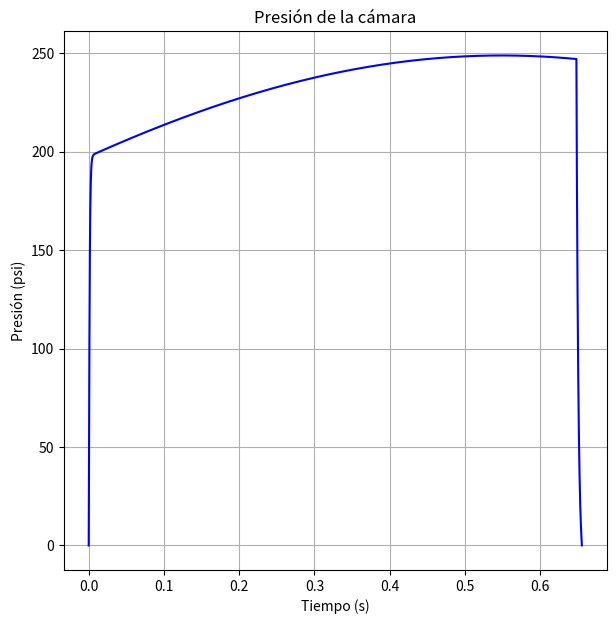
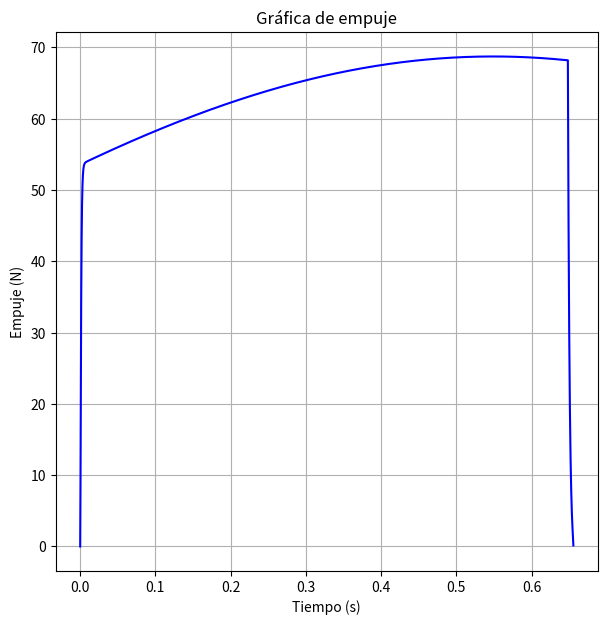
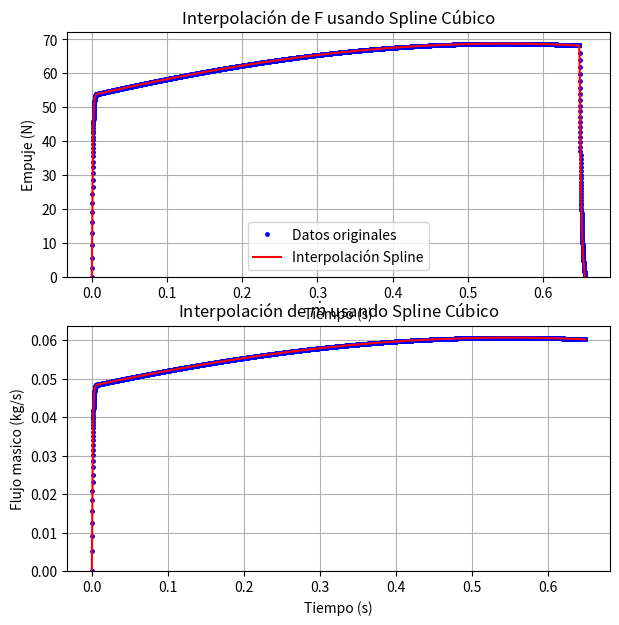
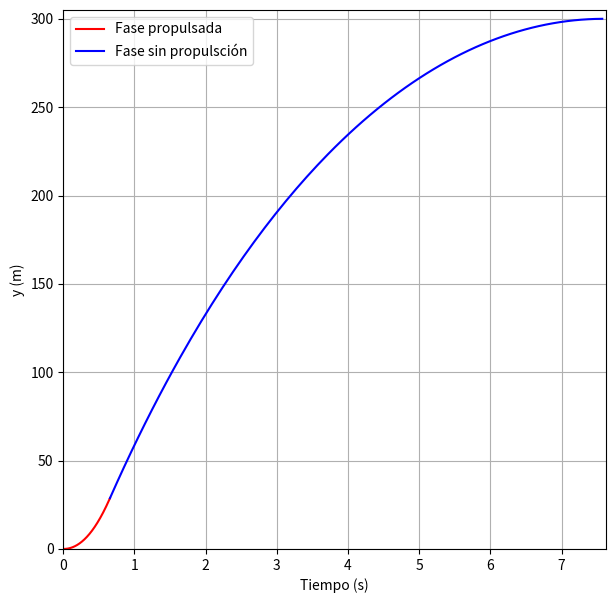
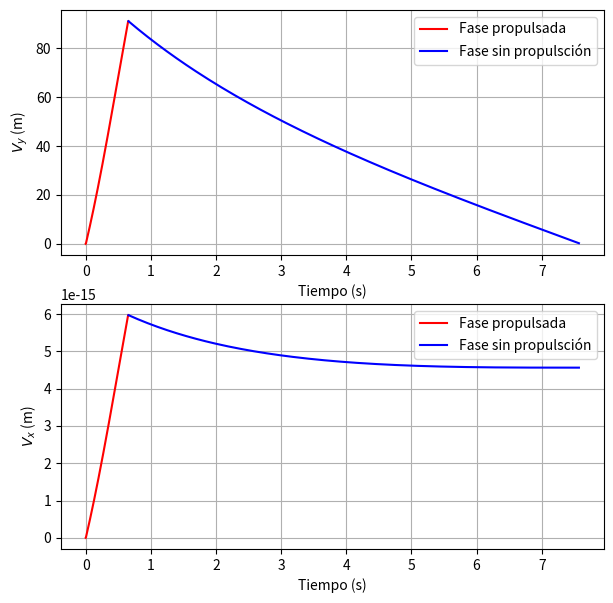
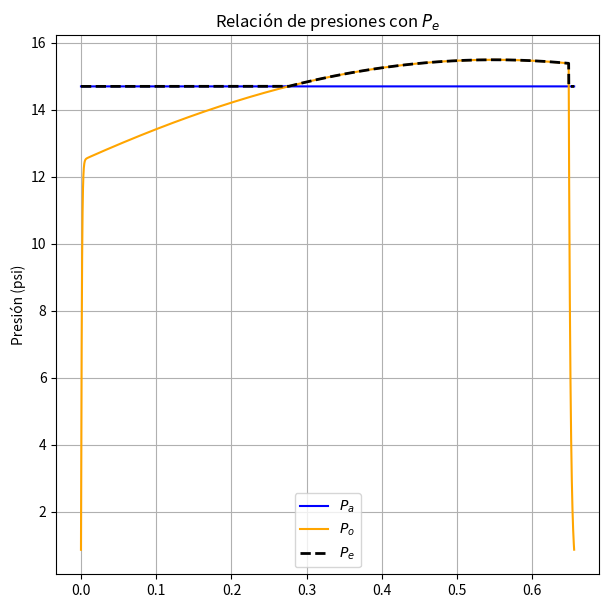

Here is the Python script that generated these plots, in order: (Note: this script raises an exception after producing the figures.)
# Version: Beta
#   Esta versión no puede calcular correctamente los lanzamiento parabolicos solo cuando el angulo es igual a pi/2 (Sin inclinación)
#   

# @author: Leonel Gerardo González Pérez
# Este codigo esta basado en en el excel de Richard Nakka 'SRM_2013': https://www.nakka-rocketry.net/soft/SRM_2023.zip

# %%
import matplotlib.pyplot as plt
import numpy as np
import scipy.constants as cte
import pandas as pd
from scipy.interpolate import CubicSpline
from scipy.integrate import odeint

# %%
def mach(P, Po, k):
    return np.sqrt((2/(k-1))*((Po/P)**((k-1)/k)- 1))

def RatArea(M1, M2, k):
    a=(k+1)/(2*(k-1))
    b=(k-1)/2
    return (M2/M1)*(((1+b*(M1**2))/(1+b*(M2**2)))**a)

def A1A2(Po,P,k):
    a = (k-1)/k
    b = (((k+1)/2)**(1/(k-1)))*((P/Po)**(1/k))
    c = np.sqrt((k+1)/(k-1)*(1-(P/Po)**a))
    return b*c

def Cf_(Pe, P0, Pa, At, Ae, k):
    a = (k+1)/(k-1)
    return np.sqrt((2*k**2/(k-1)*(2/(k+1))**a)*(1-(Pe/P0)**((k-1)/k))) + (Pe - Pa)*Ae/(P0*At)

def diametro(A):
    return np.sqrt((4*A)/np.pi)

def ex_vel(R, To, k):
    a = (k+1)/(k-1)
    c = np.sqrt(R*To/(k*(2/(k+1))**a))
    return c

def Ab_(Outer, Core, Ends, p):
    N, Do, do, Lo = p
    t_web = (Do - do) / 2
    x = np.linspace(0, t_web, 1000)
    D = Do - Outer * (2 * x)
    d = do + Core * (2 * x)
    L = Lo - Ends * (2 * x)

    A_o = N * np.pi * D * L if Outer == 1 else 0
    A_c = N * np.pi * d * L if Core == 1 else 0
    A_e = N * 1/2 * np.pi * (D**2 - d**2) if Ends == 1 else 0

    Ab_tot = [A_o, A_c, A_e, A_o + A_c + A_e]

    return Ab_tot

def Kn_(At, Ab):

    Kn = (Ab)/At
    Kno = min(Kn)
    Kn_prom = np.mean(Kn)
    Kn_max = max(Kn)

    return [Kno, Kn_prom, Kn_max]

def Ve(To, R, k, Pe, Po ):
    Ve = np.sqrt(2*To*R*(k/(k-1))*(1-(Pe/Po)**((k-1)/k)))
    return Ve
    
def mdot(At,Po, k, To, R):
    m = At*Po*np.sqrt((1/(R*To))*k*(2/(k+1))**((k+1)/(k-1)))
    return m


# Variación de la densidad del aire segun la altura.
def densidad_aire(h):
    # Definición de constantes
    rho_0 = 1.225  # kg/m^3
    g = cte.g  # m/s^2
    M = 0.02897  # kg/mol
    R = 8.3144598  # J/mol·K
    T0 = 288.15  # K

    rho = rho_0 * np.exp(-g * M * h / (R * T0))
    return rho

#  Diccionario con los valores para cada combinación de Propelente y Creador
Datos_propelente = {
    ('KNSU', 'UDEG SPACE'): {'k': 1.141607, 'M': 0.03573117, 'To_T': 1820.426, 'rho_T': 1.8892, 'a': 8.26, 'n': 0.319},
    ('KNSU', 'Nakka'): {'k': 1.133, 'M': 0.04202, 'To_T': 1720, 'rho_T': 1.889, 'a': 8.26, 'n': 0.319},
    ('KNDX', 'Nakka'): {'k': 1.131, 'M': 0.04242, 'To_T': 1710, 'rho_T': 1.879}, # Tiene distintos valores para a y n en distintos rangos de presión
    ('KNSB', 'Nakka'): {'k': 1.137, 'M': 0.0399, 'To_T': 1600, 'rho_T': 1.841, 'a': 5.130, 'n': 0.22},
    ('KNER', 'Nakka'): {'k': 1.140, 'M': 0.03858, 'To_T': 1608, 'rho_T': 1.820, 'a': 2.9, 'n': 0.4},
    ('KNMN', 'Nakka'): {'k': 1.136, 'M': 0.03983, 'To_T': 1616, 'rho_T': 1.854, 'a': 5.130, 'n': 0.22},
    ('KNFR', 'Nakka'): {'k': 1.131, 'M': 0.04242, 'To_T': 1710, 'rho_T': 1.942, 'a': 7.4, 'n': 0.250},
    ('KNPSB', 'Nakka'): {'k': 1.163, 'M': 0.03639, 'To_T': 1858, 'rho_T': 1.923, 'a': 6.5, 'n': 0.628},
    ('ACPC', 'MIT'): {'k': 1.21, 'M': 0.02367, 'To_T': 2821, 'rho_T': 1.680,'a': 3.237295, 'n': 0.327392,} 
}



# %%
alpha = 15*np.pi/180 # angulo de la divergencia de la tobera 

N_noz = 0.85 # # eficiencia de la tobera
N_com = 0.95 # eficiencia de combustion
N_div = 1/2*(1 + np.cos(alpha)) # factor de corrección por la divergencia
N_po = 0.95 # factor de corrección de la presion de la camara


# %%

# Nombre del proyecto
Nombre = 'Cohete chikito'
formato ='excel' # Posibles: 'csv', 'txt', 'excel'
# %%
Propelente = 'KNSU' # Posibles: KNSU, KNDX, KNSB, KNER, KNMN, KNFR, KNPSB, ACPC
Creador = 'Nakka' # Posibles: Nakka, UDEG SPACE, MIT
Altura = 1538 # m, Altura sobre el nivel del mar
# %%

# Obtener los valores correspondientes
Prop = Datos_propelente.get((Propelente, Creador))

if Prop:
    k = Prop['k']         # relación de calores especificos
    M = Prop['M']         # kg/mol masa molecular de los gases
    To_T = Prop['To_T']   # K temperatura de combustion teorica
    print(To_T)
    rho_T = Prop['rho_T'] # g/cm^3 densidad teorica
    a = Prop['a']
    n = Prop['n']

    print(f"Valores para Propelente: {Propelente}, Creador: {Creador}")
    print(f"k = {k}, M = {M}, To_T = {To_T}, rho_T = {rho_T}, a = {a}, n = {n}" )

rho_rat = 0.9
To = To_T*N_com # Temperatura "real"
rho = rho_T*rho_rat    # g/cm^3 densidad medida

# %%
P0 = 250 #psi, presion de la camara objetivo
Pa = 14.69594878 # psi, presion atmosferica
Pe = Pa #psi, presion de salida de la tobera

# %% [markdown]
# ## Condiciones del Cohete

# %%
theta_0 = np.pi/2 #angulo

# Mach
Mt = 1
Me = mach(Pe,P0,k)

# %%
Cd = 0.6 # coeficiente de arrastre

#102.26
Dc = 1*25.4 #mm Diametro de la camara 
Df = 2 # in, diametro fuselaje

Dp =  (8/16)*25.4 # mm, de pulgadas a mm [(in)*(mm/in)] # Diametro del port
In = 0 # ancho de los inhibidores y/o revestimiento del grano

Dt = (4/16)*25.4 # mm, de pulgadas a mm [(in)*(mm/in)]

m = .4 # masa del cohete sin propelente


Af = np.pi*(Df/(2*39.37))**2 # área transversal (6 inch es el diametro del tubo de fuselaje)
Ac = np.pi*(Dc/2)**2 #mm**2 # área de la camara
At = np.pi*(Dt/2)**2
AcAt = Ac/At
ApAt = np.pi*(Dp/2)**2/At
# 1.6, 1.75


AeAt = RatArea(Me, Mt, k)
Ae = At*AeAt
De = diametro(Ae)

# %%

# Variables del ciclo iterativo


Datos = 10000 # cantidad de datos para la regresión del grano
h0 = 300 # altura deseada 


# Superficies de quemado

# Si es 1 significa que se toma en cuenta si es 0 no se toma en cuenta, si se pone algun otro número se tendran resultados erroneos
Bs = [0, 1, 1] # Superficies: exterior, nucleo, caras
N = 1 # Número de segmentos del propelente


Cf = Cf_(Pe, P0, Pa, At, Ae, k)*N_noz
c_ast = ex_vel(cte.R/M, To, k)
Ve = c_ast*Cf # Velocidad de salida de los gases de la tobera


mp0 = m*(np.exp(np.sqrt(2*cte.g*h0)/Ve)-1) # masa minima de propelente
m_p = [mp0] # se utiliza la formula del método que no se considera la fuerza de arrastre para la primera iteración
M_tot = [m + mp0]



# Ciclo iterativo
 
Tolerancia = 0.1 # Error de la altura alcanzada en metros

i = 0
h = [0]
while np.abs(h0-h[i]) > Tolerancia:
#while h[i] < h0:
    print(f'Iteración = {i + 1}')


    # Área de quemado
    V0 = m_p[i]*1000/rho # cm^3 Volumen con densidad experiemental del grano
    Va0 = (V0)/(1-ApAt*At*4/(np.pi*(Dc - 2*In)**2)) # cm^3 Volumen disponible de la camara
    
    Lc = Va0*10**3/Ac # Longitud de la cámara
    L0 = Va0*10**3/(np.pi*((Dc - 2*In)/2)**2) # mm  Longitud del grano con densidad experimental

    p0 = [N, Dc - 2*In, Dp, L0/N] #  N, D, d, L, At, = p
    Ab0 = Ab_(Bs[0],Bs[1],Bs[2], p0) # área de quemado
    Kn = Kn_(At, Ab0[-1])

    # %%
    
    t_web0  = np.array([(Dc-2*In-Dp)/2])
    Xinc    = np.linspace(0, t_web0[0]/(1+Bs[0]*Bs[1]), Datos)
    t_web   = np.append(t_web0, t_web0[0]-Xinc)

    D = Dc - 2*In - Bs[0]*2*Xinc
    d = Dp + Bs[1]*2*Xinc
    L = L0 - Bs[2]*N*2*Xinc

    A_t = At*10**-6 # Área de la garganta en m^3
    A_e = Ae*10**-6 # Área de la salida en m^3

    Vc   = Va0*10**-6 # m^3 # Volumen de la cámara
    V_G  = 1/4*np.pi*(D**2-d**2)*L/(1000**3) # m^3 # Volumen del grano dada la regresión
    V_F  = Vc - V_G # m^3

    P_a          = 0.101325 # Mpa Presión atmosferica

    Po_abs1     = [] # En Pa
    Po_abs2     = [P_a + 0.00001] # En Mpa
    m_grain     = rho*1000*V_G # kg
    m_gen       = [0]
    m_noz       = [0]
    m_sto       = [0]
    mass_sto    = [0]
    rho_prod    = []
    t1          = [0]
    R           = [a*(Po_abs2[0]**n)] # tasa de quemado

    for l in range(len(Xinc)-1):
        rho_prod.append(mass_sto[l]/V_F[l])

        Po_abs1.append(rho_prod[l]*cte.R/M*To+P_a*10**6)
        Po_abs2.append(Po_abs1[l]/(10**6))
        R.append(a*(Po_abs2[l])**n)
        t1.append(Xinc[1]/R[l+1] + t1[l]) # tiempo de quemado 
        m_gen.append((m_grain[l]-m_grain[l+1])/(t1[l+1]-t1[l]))
        
        if m_gen[l+1] < mdot(A_t,(Po_abs2[l+1]-P_a)*10**6, k,To,cte.R/M):
            if Po_abs2[l+1] > 0:
                m_noz.append( mdot(A_t,(Po_abs2[l+1]-P_a)*10**6, k,To,cte.R/M))
            else :
                m_noz.append(0)
        else :
            m_noz.append(mdot(A_t,(Po_abs2[l+1]-P_a)*10**6, k,To,cte.R/M))
        
        m_sto.append(m_gen[l+1]-m_noz[l+1])
        

        if m_sto[l+1]*(t1[l+1]-t1[l]) + mass_sto[l] < 0 :
            mass_sto.append(0)
        else :
            mass_sto.append(m_sto[l+1]*(t1[l+1]- t1[l]) + mass_sto[l])


    Po_gage =  np.array(Po_abs2) - P_a
    Po_max = max(Po_abs2) - P_a
    Po_final = (0.02/100)*Po_max + P_a # Presión final del taill off


    A1 = (cte.R/M)*To*(A_t)
    A2 = (Vc)*c_ast

    t_final = - np.log(Po_final/Po_abs2[-1])*A2/A1
    t2 = np.linspace(0, t_final, 100) # tiempo de taill off
    t_thrust = np.append(np.array(t1), t2[1:]+ t1[-1])

    Pc = np.array((Po_abs2[-1])*(np.exp(-A1*t2[1:]/A2))) # presión de taill off
    Po_gage = np.append(np.array(Po_abs1)*10**-6, Pc) - P_a
    Presion_camara = Po_gage 

    # %%
    F       = [0]
    C_f     = [N_noz]
    P_e     = []
    Ae_At   = [1]
    I_t     = [0]
    Po_thrust = np.append(Po_gage + P_a, 0.01) # presion de taill off
    P       = lambda Po: Po/((1+(k-1)/2*Me**2)**(k/(k-1))) # Funcion definida para hacer mas simple los calculos

    for j in range(len(t_thrust)-1):

        if P(Po_thrust[j]*10**6) < P_a*10**6:
            P_e.append(P_a*10**6)
        else :
            P_e.append(P(Po_thrust[j]*10**6))
        
        C_f.append(N_noz*Cf_(P_e[j], Po_thrust[j+1]*10**6, P_a*10**6, A_t, A_e, k))

        F.append(C_f[j]*Po_thrust[j]*10**6*A_t)

        I_t.append((F[j+1] + F[j])/2*(t_thrust[j+1]-t_thrust[j]))

        if Presion_camara[j] > 0 and P_a/Presion_camara[j] < 1 : # Aqui hay un poblema que resolver, no deberia tener las condiciones
            Ae_At.append(1/(A1A2(Presion_camara[j], P_a, k)))

    # %%

    # Crear una función spline para F en función del tiempo t_thrust
    F_spline = CubicSpline(t_thrust, F)
    m_noz_spline = CubicSpline(t1, m_noz)
    

    #Graficar para verificar la interpolación

    t1_new = np.linspace(t1[0], t1[-1], 1000)
    m_noz_new = m_noz_spline(t1_new)


    t_new = np.linspace(min(t_thrust), max(t_thrust), 1000)
    F_new = F_spline(t_new)

    # %%
    def F_(t, t_thrust):
        return np.piecewise(t, [t <= t_thrust, t > t_thrust], [F_spline(t), 0])

    def dm_(t, t_b):
        return np.piecewise(t, [t <= t_b, t > t_b], [m_noz_spline(t), 0])
    
    #def theta_(t, theta_0, Vy, Vx):
    #    return np.piecewise(t, [t == 0, t > 0], [theta_0, np.arctan(Vy/Vx)])

    # Sistema de ecuaciones
    def Sistema(CI, t, p):
        m, Cd, A, t_thrust, t_b, theta_0, fase = p
        x, u, y, v = CI

        F_t = F_(t, t_thrust)
        dm_t = dm_(t, t_b)
        
        dxdt = u
        dudt = (1/(m-fase*(dm_t)*t))*(fase*F_t - 0.5*densidad_aire(y+Altura)*A*Cd*(u**2 + v**2))*np.cos(theta_0)

        dydt = v
        dvdt = (1/(m-fase*(dm_t)*t))*(fase*F_t - 0.5*densidad_aire(y+Altura)*A*Cd*(u**2 + v**2))*np.sin(theta_0) - cte.g
        
        return [dxdt, dudt, dydt, dvdt]


    t_thr = t_thrust[-1] # tiempo de empuje

    # Calculos fase 1
    CI1 = [0, 0, 0, 0] # Condiciones iniciales x0, Vx0, y0, Vy0
    t_1 = np.linspace(0, t_thr, 1000)
    p1 = [M_tot[i], Cd , Af, t_thr, t1[-1], theta_0, 1]
    Sol_1 = odeint(Sistema, CI1, t_1, args=(p1, ))

    # Calculos fase 2
    
    CI2 = [Sol_1[-1,0], Sol_1[-1,1], Sol_1[-1,2], Sol_1[-1,3]] # Condiciones iniciales
    t_2 = np.linspace(t_thr,  50, 1000) # Si en la gráfica no se ve todo el descenso cambiar el tiempo final
    p2 = [m, Cd , Af, t_thr, t1[-1], theta_0, 0]
    Sol_2 = odeint(Sistema, CI2, t_2, args=(p2, ))
    

    h.append(max(Sol_2[:,2]))

    if np.abs(h0-h[i]) > Tolerancia:
        Inc_M = m_p[i]/h[i+1]*(h0-h[i+1])

        M_tot.append(M_tot[i] + Inc_M)
        m_p.append(M_tot[i+1]-m)
    
    print(f'Altura alcanzada = {h[i+1]} m')
    i+=1
  
# It2 = integrate.quadrature(F_spline, t_thrust[0], t_thrust[-1], maxiter=900) # Sirve para poder tener una referencia con el It calculado

# Figura 1
plt.figure(figsize=(7,7))
plt.plot(t_thrust[:-1], Presion_camara*1000000/6895, 'b-', markersize='2.5')
#plt.ylim(bottom=0)
plt.ylabel('Presión (psi)')
plt.xlabel('Tiempo (s)')
plt.title('Presión de la cámara')
plt.grid()

# Figura 2
plt.figure(figsize=(7,7))
plt.plot(t_thrust, F, 'b-')
#plt.ylim(bottom=0)
plt.ylabel('Empuje (N)')
plt.xlabel('Tiempo (s)')
plt.title('Gráfica de empuje')
plt.grid()

# Figura 3
fig1, ax = plt.subplots(2, 1, figsize=(7, 7))

ax[0].plot(t_thrust, F, 'bo', markersize='2.5', label='Datos originales')
ax[0].plot(t_new, F_new, 'r-', label='Interpolación Spline')
ax[0].legend()
ax[0].set_xlabel('Tiempo (s)')
ax[0].set_ylabel('Empuje (N)')
ax[0].set_title('Interpolación de F usando Spline Cúbico')
ax[0].set_ylim(bottom =0 )
ax[0].grid()

ax[1].plot(t1, m_noz, 'bo', markersize='2.5', label='Datos originales' )
ax[1].plot(t1_new, m_noz_new, 'r-')
ax[1].set_xlabel('Tiempo (s)')
ax[1].set_ylabel('Flujo masico (kg/s)')
ax[1].set_title(r'Interpolación de $\dot{m}$ usando Spline Cúbico')
ax[1].set_ylim(bottom=0)
ax[1].grid()

# Figura 4
plt.figure(figsize=(7,7))

Ymax = np.where(Sol_2[:, 2] == max(Sol_2[:, 2])) # indice donde la altura es maxima

plt.plot(t_1, Sol_1[:, 2], 'r-', label = 'Fase propulsada' ) # posición en y 
plt.plot(t_2[:Ymax[0][0]], Sol_2[:Ymax[0][0] , 2], 'b-', label = 'Fase sin propulsción') # posición en y

plt.xlabel('Tiempo (s)')
plt.ylabel('y (m)')


plt.xlim(left=0, right = t_2[Ymax[0]])
plt.ylim(bottom=0, top = max(Sol_2[:, 2]) + 5 )
plt.legend()
plt.grid()


## Figura 5: Velocidad

fig3, (ax1, ax2) = plt.subplots(2, figsize=(7, 7))

ax1.plot(t_1, Sol_1[:, 3],'r-', markersize='2', label = 'Fase propulsada') # Velocidad en y 
ax2.plot(t_1, Sol_1[:, 1],'r-', markersize='2', label = 'Fase propulsada') # Velocidad en x
ax1.plot(t_2[:Ymax[0][0]], Sol_2[:Ymax[0][0], 3], 'b-', label = 'Fase sin propulsción') # Velocidad en y
ax2.plot(t_2[:Ymax[0][0]], Sol_2[:Ymax[0][0], 1], 'b-', label = 'Fase sin propulsción') # Velocidad en x

ax1.set_xlabel('Tiempo (s)')
ax1.set_ylabel(r'$V_{y}$ (m)')
#ax1.set_ylim(bottom=0, top = max(Sol_2[:, 3]) + 5 )
ax1.legend()
ax1.grid()

ax2.set_xlabel('Tiempo (s)')
ax2.set_ylabel(r'$V_{x}$ (m)')
ax2.legend()
ax2.grid()

# Figura 6

plt.figure(figsize=(7,7))
plt.plot(t_thrust[0:-1], np.ones(len(t_thrust[0:-1]))*Pa,'b-', label = r'$P_{a}$')
plt.plot(t_thrust[0:-1], P(Presion_camara*1000000/6895 + Pa), color='#FFA500', label = r'$P_{o}$')
plt.plot(t_thrust[0:-1], np.array(P_e)*(6895)**-1, 'k--', linewidth='2', label = r'$P_{e}$')
plt.title(r'Relación de presiones con $P_{e}$')
plt.ylabel('Tiempo (s)')
plt.ylabel('Presión (psi)')
plt.legend()
plt.grid()

t_Brn = t1[-1]
# t_thr = t_thr
Po_max = (Po_max + P_a)*1000000/6895
Po_prom = np.mean(Po_abs2)*1000000/6895
F_max = max(F)
F_prom = np.mean(F)
It = sum(I_t)
Isp = sum(I_t)/(cte.g*m_p[-1])
mp = m_p[-1]
m_tot = M_tot[-1]


# Datos
print('')
print('Datos relevantes')
print('')
print(f'Tiempo de quemado = {t_Brn}', f'Tiempo de empuje = {t_thr}')
print(f'Po max = {Po_max}', f'Po prom = {Po_prom}')
print(f'F max = {F_max}', f'F prom = {F_prom}' )
print(f'It = {It}', f'Isp = {Isp}')
print(f'm = {m}', f'm prop = {mp}', f'm tot = {m_tot}')
#print(f'It2 = {It2}' )
print(f'Me = {Me}', )

print('')
print('Dimensiones de la cámara y tobera')
print('')
print(f'L = {Lc}', f' Dt = {Dt}', f' De = {De}', f'Dp = {Dp}')
print(f'Ap/At = {ApAt}',f'Ac/At = {AcAt}')
print(f'Ae/At a Po(obj) = {AeAt}', f' Ae/At max = {np.nanmax(Ae_At)}', f'Ae/At prom = {np.nanmean(Ae_At)}')

data = {
    'Altura objetivo' : [h0],
    'Tiempo de quemado (s)' : [t_Brn],
    'Tiempo de empuje (s)' : [t_thr],
    'Presión Objetivo (psi)' : [P0],
    'Presión máxima (psi)' : [Po_max],
    'Presión promedio (psi)' : [Po_prom],
    'Empuje máximo (N)' : [F_max],
    'Empuje promedio (N)' : [F_prom],
    'Impulso total (Ns)' : [It],
    'Impulso especifico (s)' : [Isp],
    'Masa del cohete (Kg)' : [m],
    'Masa propelente (Kg)' : [mp],
    'Masa total (Kg)' : [m_tot],
    'Longitud de la cámara (mm)' : [Lc],
    'Diametro cámara (mm)' : [Dc],
    'Diametro garganta (mm)' : [Dt], 
    'Diametro salida (mm)' : [De],
    'Ac/At' : [AcAt],
    'Ae/At, Po(obj)' : [AeAt],
    'Ae/At max' : [np.nanmax(Ae_At)],
    'Ae/At prom' : [np.nanmean(Ae_At)],
    'Ap/At' : [ApAt],
    'Numero de segmentos' : [N],
    'Diametro del grano (mm)' : [Dc-2*In],
    'Diametro nucleo del grano (mm)' : [Dp],
    'Relación de calores especificos' : [k],
    'Peso molecular (kg/mol)' : [M],
    'Temperatura de combustión': [To],
    'Densidad teorica (g/cm^3)' : [rho_T],
    'Densidad medida (g/cm^3)' : [rho],
    'Coeficiente de presión (Mpa^1/n)' : [a],
    'Exponente de presión ' : [n],
    'Angulo de lanzamiento ' : [theta_0*180/np.pi],
    'Diametro fuselaje (mm)' : [Df],
    'Coeficiente de arrastre cohete' : [Cd],
}

df1 = pd.DataFrame(data)


if formato == 'csv':
    df1.to_csv(f'{Nombre}.csv', index = False)
elif formato == 'txt':
    df1.to_csv(f'{Nombre}.txt', sep = '\t', index = False)
elif formato == 'excel':
    df1.to_excel(f'{Nombre}.xlsx' , index = False)
else:
    print("Formato no compatible")


# Muestra todas las figuras
plt.tight_layout()
plt.show()


#Notas
# Modificando At/Ac y Ap/At se puede obtener una presion menor y un empuje menor igual
# Disminuyendo la masa del cohete sin propelente se reduce mucho la presion maxima y el empuje maximo

# No estoy muy seguro porque me da solo un poco los datos diferentes al excel de Nakka, creo que es porque se tiene que poner una presion deseada, 
# que realmente aqui no se hace eso, mas bien se impone un Ac/At y el Ap/At para así trabajar, ahora una pregunta es si se podria hacer igual con la presión.

# 14/10/2023
# El coeficiente de arrastre del cohete no solo es del cohete unicamente sino que tambien influyen las aletas y la
# el largo del cohete.

# 15/10/2023
# las graficas obtenidas no cuentan con el descenso con paracaidas es una edición que en el futuro se tienen que añadir.
# el angulo theta en el acenso debe cambiar con el tiempo

# 28/10/23
# El rendimiento de el vuelo y las medidas en general tambien pueden estar afectadas por la presion deseada o P0 en el codigo, esto
# para que se tenga en cuenta en futuras referencias
#
# Si la tobera se sella por dentro de la cámara se puede poner un angulo de convergencia mayor para el flujo de los gases y con eso se deben
# de hacer cambios al codigo, pero seria una mejora, ya que puede reducir el peso de la tobera 
#
#
# 04/11/2023
# Una adición podria ser obtener un archivo .csv donde muestre todos los datos de obtenidos en los ultimos 'print' además de su conversión 
# en pulgadas
#
# 06/11/2023
# Se le acaba de hacer una adición para poder utilizar otros propelentes de manera mas simple sin tener que andar canbiando tediosamente los
# datos del propelente a mano. Ademas se le tiene que hacer una modificación al codigo de igual manera para los coeficientes de presión
# debido a que para cada uno es diferente
#
# 07/11/2023
# Se le tiene que añadir la altura barometrica y la presion barometrica para que a cualquier altura se pueda obtener los datos necesarios, además de agregarle la 
# velocidad del viento
#
# 10/11/2023
# Problema de la grafica de presión de la cámara en tail off arreglado
#
#
